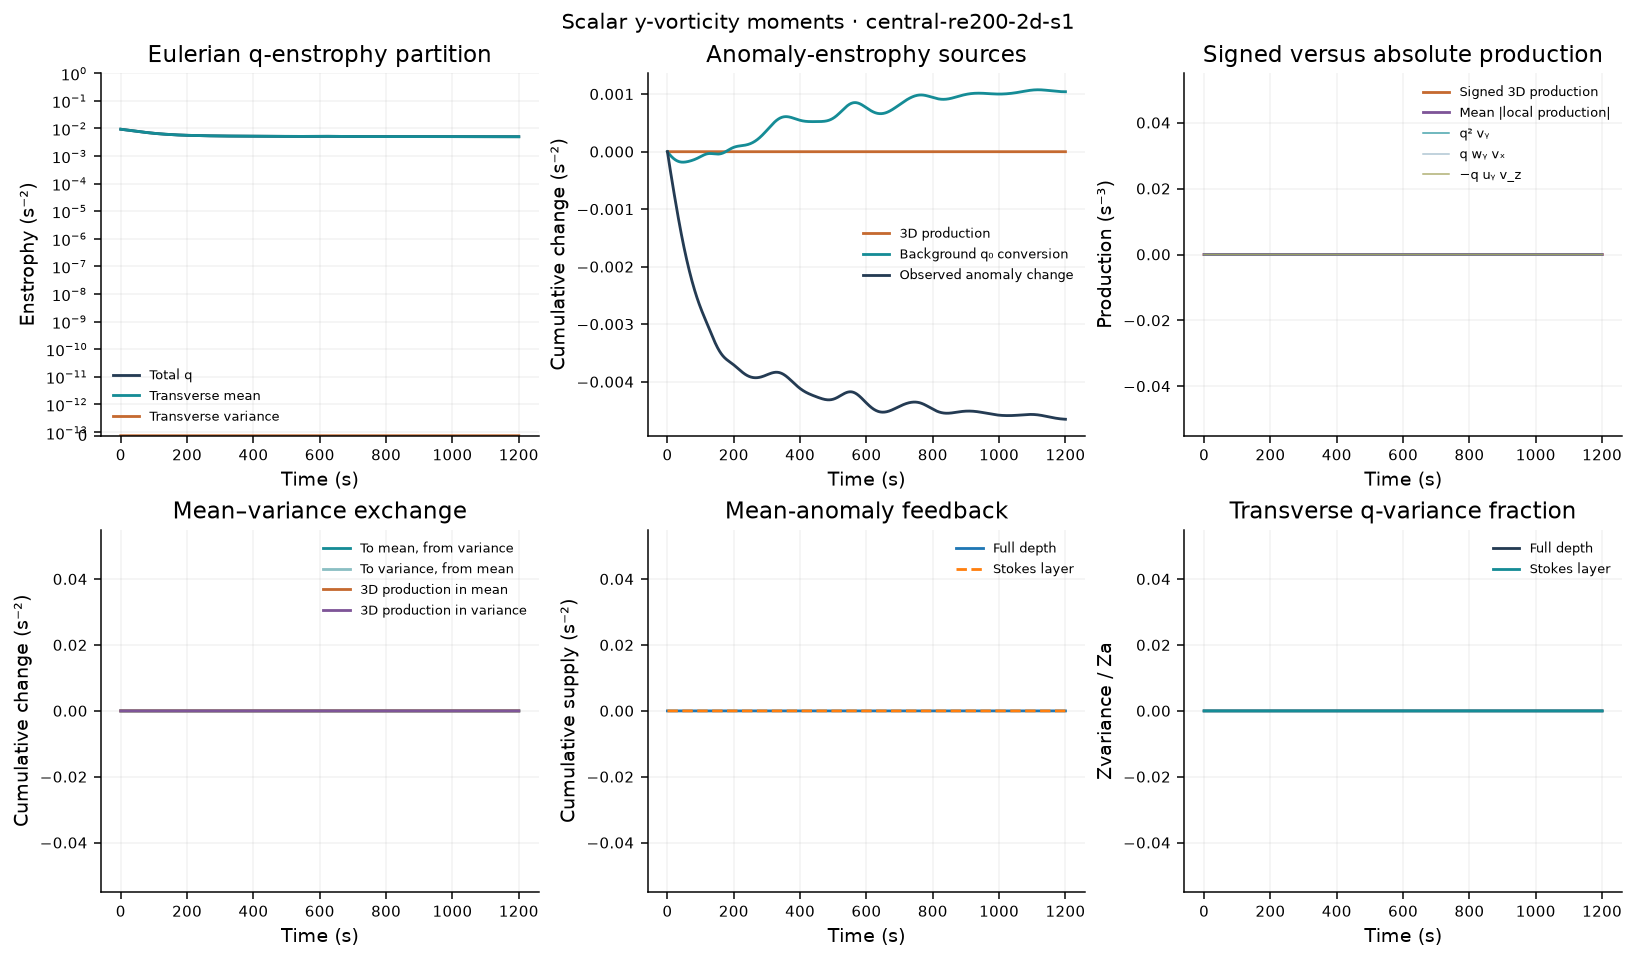

The file beside this chart, header and first rows:
time_s, iteration, Zq, Zmean, Zvariance, Za, Zmean_anomaly, Pq_stretch, Pq_tilt_wy_vx, Pq_tilt_minus_uy_vz, Pq_T, Pq_T_abs, Pq_stretch_abs, Pq_tilt_wy_vx_abs, Pq_tilt_minus_uy_vz_abs, Pa_stretch, Pa_tilt_wy_vx, Pa_tilt_minus_uy_vz, Pa_T, Pa_T_abs, Pa_stretch_abs, Pa_tilt_wy_vx_abs, Pa_tilt_minus_uy_vz_abs, Pa_background
0, 0, 0.009383, 0.009383, 0, 0.004771, 0.004771, 0, 0, 0, 0, 0, 0, 0, 0, 0, 0, 0, 0, 0, 0, 0, 0, -7.942581372e-06
1, 71, 0.009352, 0.009352, 0, 0.004733, 0.004733, 0, 0, 0, 0, 0, 0, 0, 0, 0, 0, 0, 0, 0, 0, 0, 0, -7.788703661e-06
2, 121, 0.009321, 0.009321, 0, 0.004694, 0.004694, 0, 0, 0, 0, 0, 0, 0, 0, 0, 0, 0, 0, 0, 0, 0, 0, -7.631796705e-06
3, 171, 0.009291, 0.009291, 0, 0.004657, 0.004657, 0, 0, 0, 0, 0, 0, 0, 0, 0, 0, 0, 0, 0, 0, 0, 0, -7.472217745e-06
4, 221, 0.00926, 0.00926, 0, 0.004619, 0.004619, 0, 0, 0, 0, 0, 0, 0, 0, 0, 0, 0, 0, 0, 0, 0, 0, -7.310248668e-06
5, 272, 0.00923, 0.00923, 0, 0.004582, 0.004582, 0, 0, 0, 0, 0, 0, 0, 0, 0, 0, 0, 0, 0, 0, 0, 0, -7.146117003e-06
6, 323, 0.009199, 0.009199, 0, 0.004545, 0.004545, 0, 0, 0, 0, 0, 0, 0, 0, 0, 0, 0, 0, 0, 0, 0, 0, -6.980012675e-06
7, 374, 0.009169, 0.009169, 0, 0.004508, 0.004508, 0, 0, 0, 0, 0, 0, 0, 0, 0, 0, 0, 0, 0, 0, 0, 0, -6.812100101e-06
8, 425, 0.009139, 0.009139, 0, 0.004471, 0.004471, 0, 0, 0, 0, 0, 0, 0, 0, 0, 0, 0, 0, 0, 0, 0, 0, -6.642525891e-06
9, 476, 0.009108, 0.009108, 0, 0.004435, 0.004435, 0, 0, 0, 0, 0, 0, 0, 0, 0, 0, 0, 0, 0, 0, 0, 0, -6.471422843e-06
10, 527, 0.009078, 0.009078, 0, 0.004399, 0.004399, 0, 0, 0, 0, 0, 0, 0, 0, 0, 0, 0, 0, 0, 0, 0, 0, -6.298911193e-06
11, 578, 0.009047, 0.009047, 0, 0.004363, 0.004363, 0, 0, 0, 0, 0, 0, 0, 0, 0, 0, 0, 0, 0, 0, 0, 0, -6.125098143e-06
12, 629, 0.009017, 0.009017, 0, 0.004328, 0.004328, 0, 0, 0, 0, 0, 0, 0, 0, 0, 0, 0, 0, 0, 0, 0, 0, -5.95007664e-06
13, 680, 0.008986, 0.008986, 0, 0.004292, 0.004292, 0, 0, 0, 0, 0, 0, 0, 0, 0, 0, 0, 0, 0, 0, 0, 0, -5.773924226e-06
14, 731, 0.008956, 0.008956, 0, 0.004257, 0.004257, 0, 0, 0, 0, 0, 0, 0, 0, 0, 0, 0, 0, 0, 0, 0, 0, -5.596702561e-06
15, 782, 0.008925, 0.008925, 0, 0.004222, 0.004222, 0, 0, 0, 0, 0, 0, 0, 0, 0, 0, 0, 0, 0, 0, 0, 0, -5.418458013e-06
16, 833, 0.008894, 0.008894, 0, 0.004187, 0.004187, 0, 0, 0, 0, 0, 0, 0, 0, 0, 0, 0, 0, 0, 0, 0, 0, -5.239223522e-06
17, 884, 0.008864, 0.008864, 0, 0.004152, 0.004152, 0, 0, 0, 0, 0, 0, 0, 0, 0, 0, 0, 0, 0, 0, 0, 0, -5.059021731e-06
18, 935, 0.008833, 0.008833, 0, 0.004117, 0.004117, 0, 0, 0, 0, 0, 0, 0, 0, 0, 0, 0, 0, 0, 0, 0, 0, -4.877869293e-06
19, 986, 0.008802, 0.008802, 0, 0.004083, 0.004083, 0, 0, 0, 0, 0, 0, 0, 0, 0, 0, 0, 0, 0, 0, 0, 0, -4.695782104e-06
20, 1037, 0.008771, 0.008771, 0, 0.004049, 0.004049, 0, 0, 0, 0, 0, 0, 0, 0, 0, 0, 0, 0, 0, 0, 0, 0, -4.5127812e-06
21, 1088, 0.00874, 0.00874, 0, 0.004014, 0.004014, 0, 0, 0, 0, 0, 0, 0, 0, 0, 0, 0, 0, 0, 0, 0, 0, -4.328898968e-06
22, 1139, 0.008709, 0.008709, 0, 0.00398, 0.00398, 0, 0, 0, 0, 0, 0, 0, 0, 0, 0, 0, 0, 0, 0, 0, 0, -4.144185337e-06
23, 1190, 0.008677, 0.008677, 0, 0.003946, 0.003946, 0, 0, 0, 0, 0, 0, 0, 0, 0, 0, 0, 0, 0, 0, 0, 0, -3.958713615e-06
24, 1241, 0.008646, 0.008646, 0, 0.003912, 0.003912, 0, 0, 0, 0, 0, 0, 0, 0, 0, 0, 0, 0, 0, 0, 0, 0, -3.772585645e-06
25, 1292, 0.008615, 0.008615, 0, 0.003878, 0.003878, 0, 0, 0, 0, 0, 0, 0, 0, 0, 0, 0, 0, 0, 0, 0, 0, -3.585936024e-06
26, 1343, 0.008583, 0.008583, 0, 0.003845, 0.003845, 0, 0, 0, 0, 0, 0, 0, 0, 0, 0, 0, 0, 0, 0, 0, 0, -3.398935144e-06
27, 1394, 0.008552, 0.008552, 0, 0.003811, 0.003811, 0, 0, 0, 0, 0, 0, 0, 0, 0, 0, 0, 0, 0, 0, 0, 0, -3.211790909e-06
28, 1445, 0.00852, 0.00852, 0, 0.003778, 0.003778, 0, 0, 0, 0, 0, 0, 0, 0, 0, 0, 0, 0, 0, 0, 0, 0, -3.024749007e-06
29, 1496, 0.008489, 0.008489, 0, 0.003745, 0.003745, 0, 0, 0, 0, 0, 0, 0, 0, 0, 0, 0, 0, 0, 0, 0, 0, -2.838091735e-06
30, 1547, 0.008457, 0.008457, 0, 0.003712, 0.003712, 0, 0, 0, 0, 0, 0, 0, 0, 0, 0, 0, 0, 0, 0, 0, 0, -2.652135393e-06
31, 1598, 0.008426, 0.008426, 0, 0.003679, 0.003679, 0, 0, 0, 0, 0, 0, 0, 0, 0, 0, 0, 0, 0, 0, 0, 0, -2.467226369e-06
32, 1649, 0.008395, 0.008395, 0, 0.003647, 0.003647, 0, 0, 0, 0, 0, 0, 0, 0, 0, 0, 0, 0, 0, 0, 0, 0, -2.283736044e-06
33, 1699, 0.008363, 0.008363, 0, 0.003615, 0.003615, 0, 0, 0, 0, 0, 0, 0, 0, 0, 0, 0, 0, 0, 0, 0, 0, -2.102054749e-06
34, 1749, 0.008332, 0.008332, 0, 0.003582, 0.003582, 0, 0, 0, 0, 0, 0, 0, 0, 0, 0, 0, 0, 0, 0, 0, 0, -1.922584976e-06
35, 1799, 0.008301, 0.008301, 0, 0.003551, 0.003551, 0, 0, 0, 0, 0, 0, 0, 0, 0, 0, 0, 0, 0, 0, 0, 0, -1.745734101e-06
36, 1849, 0.008269, 0.008269, 0, 0.003519, 0.003519, 0, 0, 0, 0, 0, 0, 0, 0, 0, 0, 0, 0, 0, 0, 0, 0, -1.571906875e-06
37, 1899, 0.008238, 0.008238, 0, 0.003488, 0.003488, 0, 0, 0, 0, 0, 0, 0, 0, 0, 0, 0, 0, 0, 0, 0, 0, -1.40149792e-06
38, 1949, 0.008207, 0.008207, 0, 0.003457, 0.003457, 0, 0, 0, 0, 0, 0, 0, 0, 0, 0, 0, 0, 0, 0, 0, 0, -1.234884467e-06
39, 1999, 0.008176, 0.008176, 0, 0.003426, 0.003426, 0, 0, 0, 0, 0, 0, 0, 0, 0, 0, 0, 0, 0, 0, 0, 0, -1.072419547e-06
40, 2049, 0.008146, 0.008146, 0, 0.003395, 0.003395, 0, 0, 0, 0, 0, 0, 0, 0, 0, 0, 0, 0, 0, 0, 0, 0, -9.144258086e-07
41, 2099, 0.008115, 0.008115, 0, 0.003365, 0.003365, 0, 0, 0, 0, 0, 0, 0, 0, 0, 0, 0, 0, 0, 0, 0, 0, -7.611901342e-07
42, 2149, 0.008084, 0.008084, 0, 0.003335, 0.003335, 0, 0, 0, 0, 0, 0, 0, 0, 0, 0, 0, 0, 0, 0, 0, 0, -6.129591606e-07
43, 2199, 0.008054, 0.008054, 0, 0.003306, 0.003306, 0, 0, 0, 0, 0, 0, 0, 0, 0, 0, 0, 0, 0, 0, 0, 0, -4.699358094e-07
44, 2249, 0.008024, 0.008024, 0, 0.003276, 0.003276, 0, 0, 0, 0, 0, 0, 0, 0, 0, 0, 0, 0, 0, 0, 0, 0, -3.322768814e-07
45, 2299, 0.007994, 0.007994, 0, 0.003247, 0.003247, 0, 0, 0, 0, 0, 0, 0, 0, 0, 0, 0, 0, 0, 0, 0, 0, -2.000917435e-07
46, 2349, 0.007964, 0.007964, 0, 0.003218, 0.003218, 0, 0, 0, 0, 0, 0, 0, 0, 0, 0, 0, 0, 0, 0, 0, 0, -7.344209762e-08
47, 2399, 0.007934, 0.007934, 0, 0.00319, 0.00319, 0, 0, 0, 0, 0, 0, 0, 0, 0, 0, 0, 0, 0, 0, 0, 0, 4.76572073e-08
48, 2449, 0.007905, 0.007905, 0, 0.003162, 0.003162, 0, 0, 0, 0, 0, 0, 0, 0, 0, 0, 0, 0, 0, 0, 0, 0, 1.632363977e-07
49, 2499, 0.007876, 0.007876, 0, 0.003134, 0.003134, 0, 0, 0, 0, 0, 0, 0, 0, 0, 0, 0, 0, 0, 0, 0, 0, 2.733681376e-07
50, 2549, 0.007847, 0.007847, 0, 0.003106, 0.003106, 0, 0, 0, 0, 0, 0, 0, 0, 0, 0, 0, 0, 0, 0, 0, 0, 3.781641654e-07
51, 2599, 0.007818, 0.007818, 0, 0.003079, 0.003079, 0, 0, 0, 0, 0, 0, 0, 0, 0, 0, 0, 0, 0, 0, 0, 0, 4.777713603e-07
52, 2649, 0.007789, 0.007789, 0, 0.003052, 0.003052, 0, 0, 0, 0, 0, 0, 0, 0, 0, 0, 0, 0, 0, 0, 0, 0, 5.723674119e-07
53, 2699, 0.007761, 0.007761, 0, 0.003025, 0.003025, 0, 0, 0, 0, 0, 0, 0, 0, 0, 0, 0, 0, 0, 0, 0, 0, 6.621562711e-07
54, 2749, 0.007732, 0.007732, 0, 0.002999, 0.002999, 0, 0, 0, 0, 0, 0, 0, 0, 0, 0, 0, 0, 0, 0, 0, 0, 7.473635596e-07
55, 2799, 0.007704, 0.007704, 0, 0.002973, 0.002973, 0, 0, 0, 0, 0, 0, 0, 0, 0, 0, 0, 0, 0, 0, 0, 0, 8.282321072e-07
56, 2849, 0.007676, 0.007676, 0, 0.002947, 0.002947, 0, 0, 0, 0, 0, 0, 0, 0, 0, 0, 0, 0, 0, 0, 0, 0, 9.050177625e-07
57, 2899, 0.007649, 0.007649, 0, 0.002921, 0.002921, 0, 0, 0, 0, 0, 0, 0, 0, 0, 0, 0, 0, 0, 0, 0, 0, 9.779855974e-07
58, 2949, 0.007621, 0.007621, 0, 0.002896, 0.002896, 0, 0, 0, 0, 0, 0, 0, 0, 0, 0, 0, 0, 0, 0, 0, 0, 1.047406591e-06
59, 2999, 0.007594, 0.007594, 0, 0.00287, 0.00287, 0, 0, 0, 0, 0, 0, 0, 0, 0, 0, 0, 0, 0, 0, 0, 0, 1.113554836e-06
... 1,141 more rows
